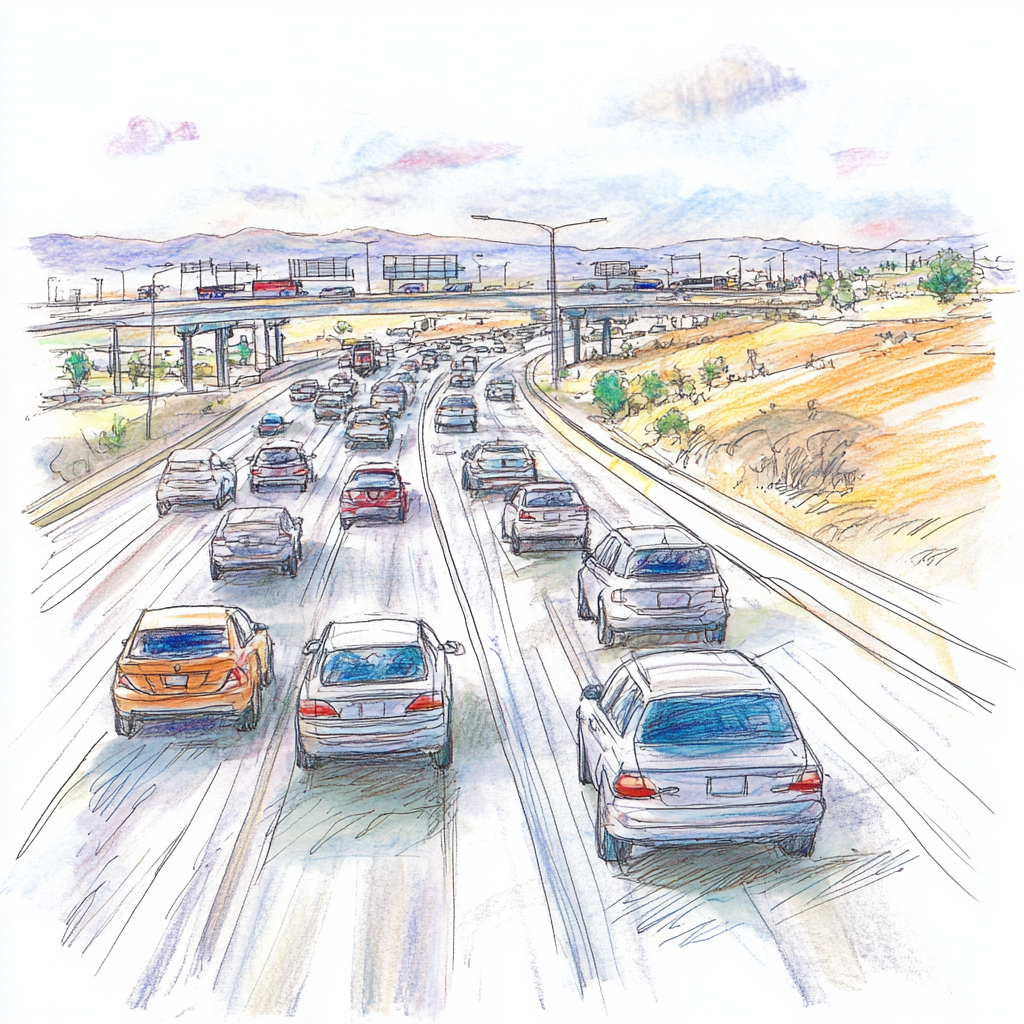
Generation parameters embedded in this image by Midjourney (PNG 'Description' text chunk):
Conceptual pencil drawing illustration with soft color touches for 'Traffic Simulation on General Paz Highway', depicting dynamic traffic flow, driver behavior cues, and highway simulation elements, rendered in detailed pencil strokes, gentle shading, and with artistic color highlights, with no written text. --v 6.1 Job ID: 36bc19b5-59ea-4d21-a4d3-bc605d31c2dd